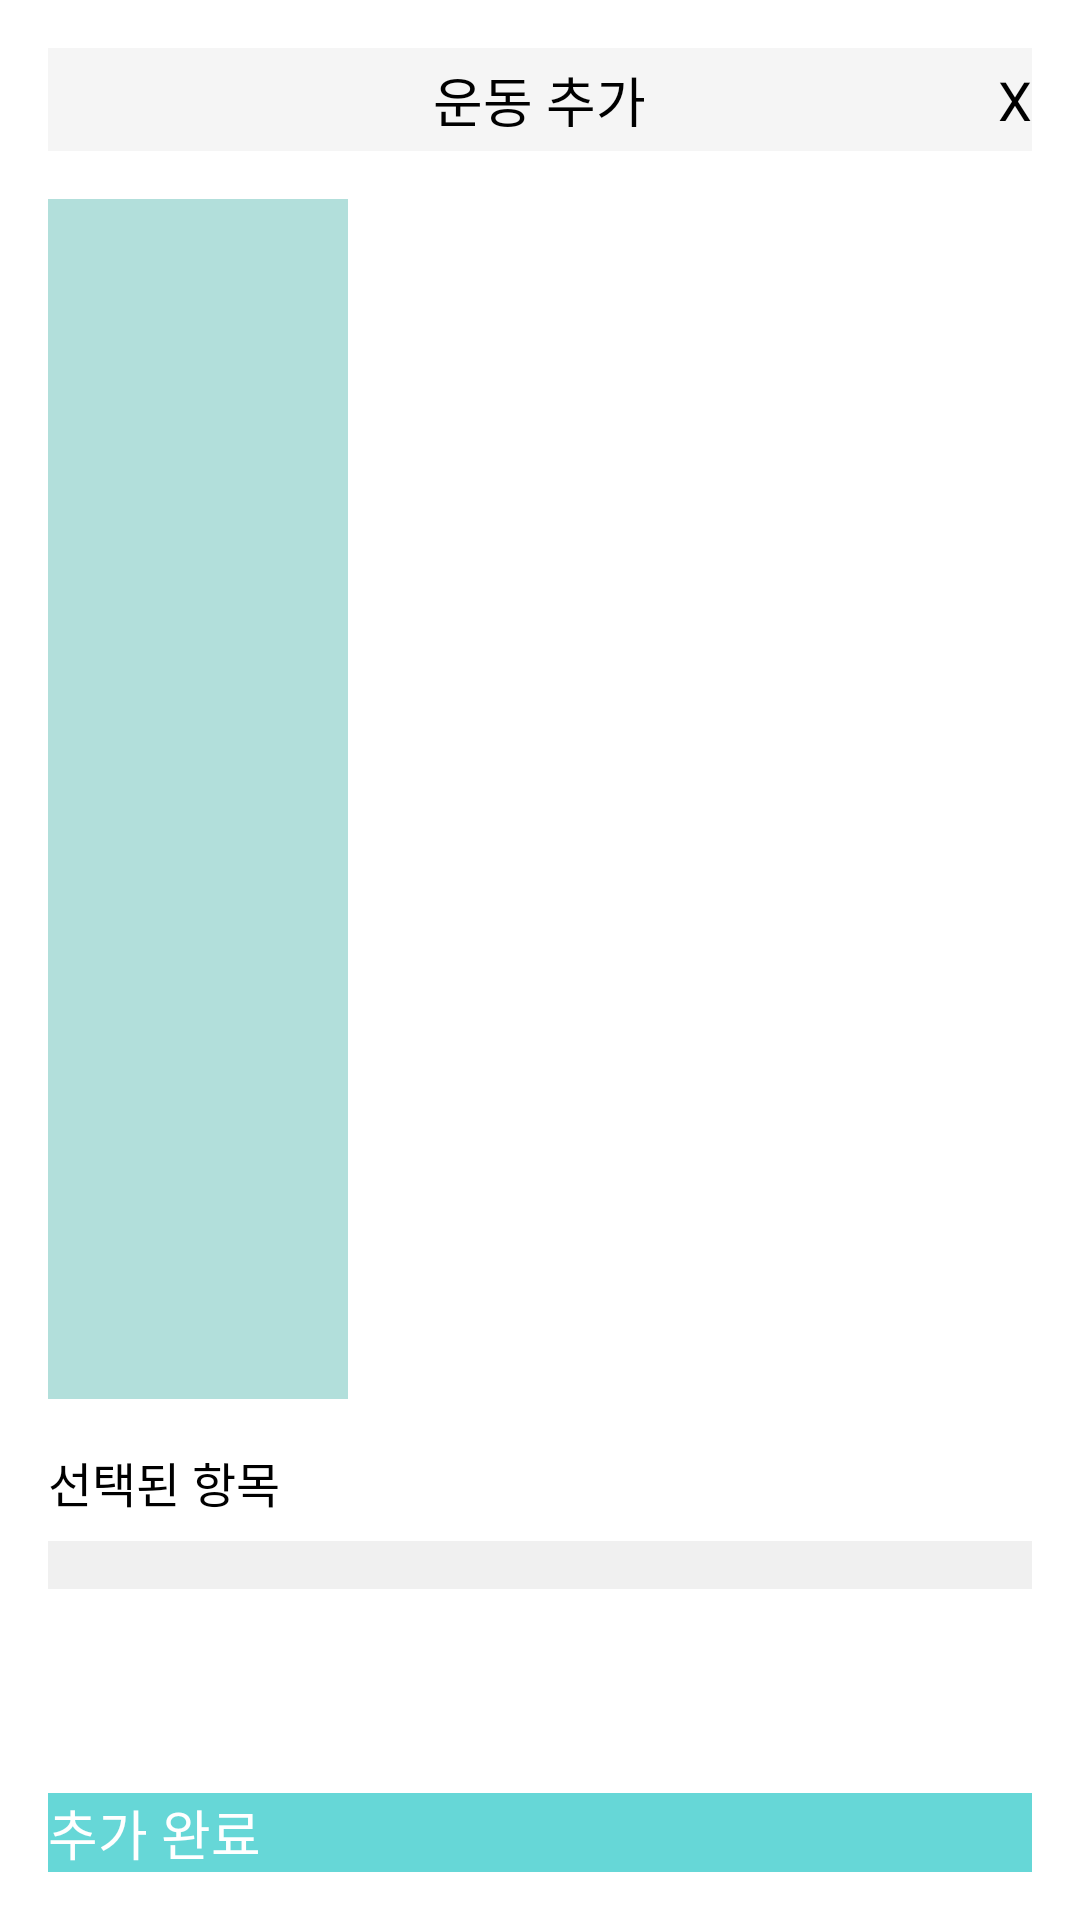

The Android layout XML behind this screen, and the referenced resources:
<!-- AndroidManifest.xml: application theme Theme.FitnessApp -->
<!-- res/layout/activity_add_exercise.xml -->
<?xml version="1.0" encoding="utf-8"?>
<RelativeLayout xmlns:android="http://schemas.android.com/apk/res/android"
    android:layout_width="match_parent"
    android:layout_height="match_parent"
    android:padding="16dp"
    android:background="#FFFFFF">

    
    <RelativeLayout
        android:id="@+id/topbar"
        android:layout_width="match_parent"
        android:layout_height="wrap_content"
        android:layout_alignParentTop="true"
        android:paddingBottom="8dp"
        android:background="#F5F5F5">

        <TextView
            android:id="@+id/titleTextView"
            android:layout_width="wrap_content"
            android:layout_height="wrap_content"
            android:text="운동 추가"
            android:textSize="18sp"
            android:textColor="#000000"
            android:layout_centerVertical="true"
            android:layout_centerHorizontal="true" />

        <Button
            android:id="@+id/closeButton"
            android:layout_width="wrap_content"
            android:layout_height="wrap_content"
            android:text="X"
            android:textSize="18sp"
            android:textColor="#000000"
            android:background="?attr/selectableItemBackgroundBorderless"
            android:layout_alignParentRight="true"
            android:layout_centerVertical="true" />
    </RelativeLayout>

    
    <LinearLayout
        android:layout_width="match_parent"
        android:layout_height="wrap_content"
        android:orientation="vertical"
        android:layout_below="@id/topbar"
        android:layout_marginTop="16dp">

        
        <LinearLayout
            android:layout_width="match_parent"
            android:layout_height="wrap_content"
            android:orientation="horizontal">

            
            <ListView
                android:id="@+id/categoryListView"
                android:layout_width="100dp"
                android:layout_height="match_parent"
                android:background="#B2DFDB"
                android:divider="@android:color/darker_gray"
                android:dividerHeight="1dp" />

            
            <ListView
                android:id="@+id/exerciseListView"
                android:layout_width="0dp"
                android:layout_height="400dp"
                android:layout_weight="1"
                android:divider="@android:color/darker_gray"
                android:dividerHeight="1dp" />
        </LinearLayout>

        
        <TextView
            android:layout_width="wrap_content"
            android:layout_height="wrap_content"
            android:text="선택된 항목"
            android:textSize="16sp"
            android:textColor="#000000"
            android:layout_marginTop="16dp" />

        <LinearLayout
            android:id="@+id/selectedItemsLayout"
            android:layout_width="match_parent"
            android:layout_height="wrap_content"
            android:orientation="vertical"
            android:layout_marginTop="8dp"
            android:padding="8dp"
            android:background="#F0F0F0">
            
        </LinearLayout>
    </LinearLayout>

    
    <android.widget.Button
        android:id="@+id/completeButton"
        android:layout_width="match_parent"
        android:layout_height="wrap_content"
        android:text="추가 완료"
        android:textSize="18sp"
        android:textColor="#FFFFFF"
        android:background="#66d7d7"
        android:layout_alignParentBottom="true"
        android:layout_marginTop="16dp" />

</RelativeLayout>
<!-- resources referenced by this layout -->
<resources>
  <style name="Theme.FitnessApp" parent="Theme.AppCompat">
          
          <item name="colorPrimary">@color/purple_200</item>
          <item name="colorPrimaryVariant">@color/purple_700</item>
          <item name="colorOnPrimary">@color/black</item>
          
          <item name="colorSecondary">@color/teal_200</item>
          <item name="colorSecondaryVariant">@color/teal_200</item>
          <item name="colorOnSecondary">@color/black</item>
          
          <item name="android:statusBarColor">?attr/colorPrimaryVariant</item>
          
      </style>
  <color name="purple_200">#FFBB86FC</color>
  <color name="purple_700">#FF3700B3</color>
  <color name="black">#FF000000</color>
  <color name="teal_200">#FF03DAC5</color>
</resources>
